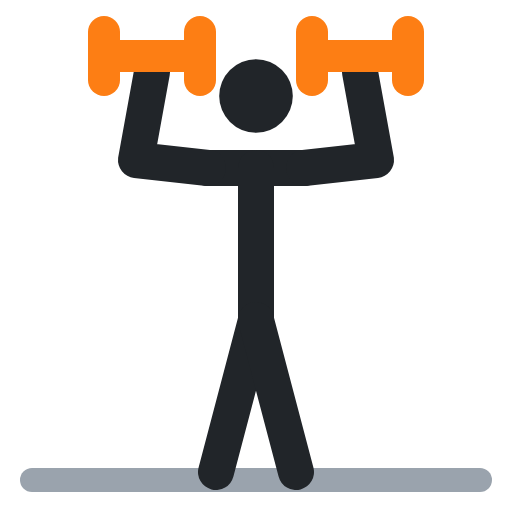
t = 0.00 s
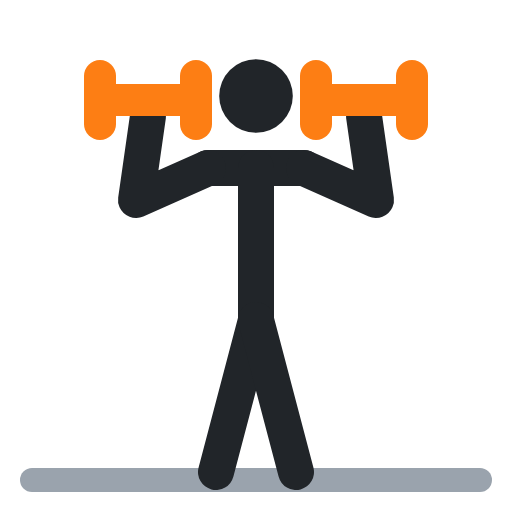
t = 0.40 s
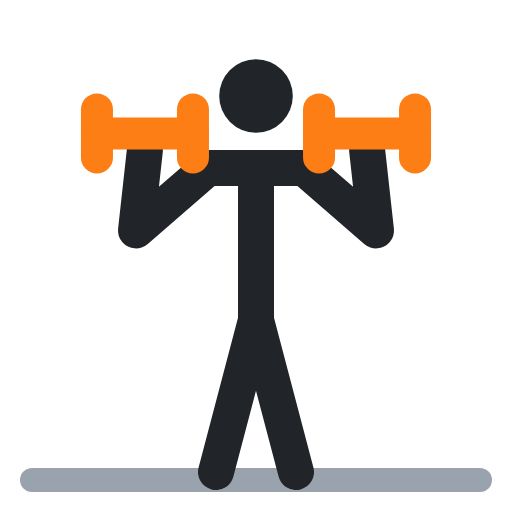
t = 0.60 s
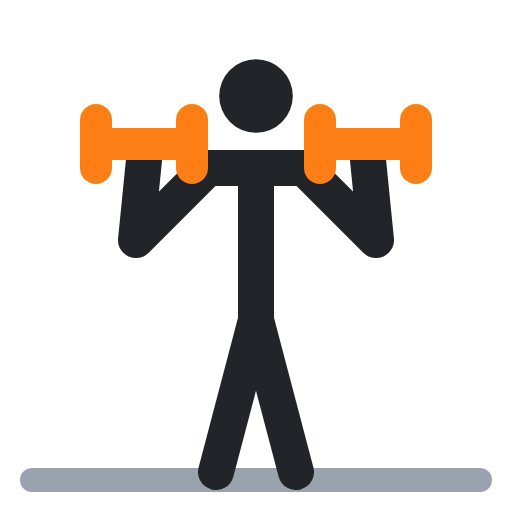
t = 1.00 s
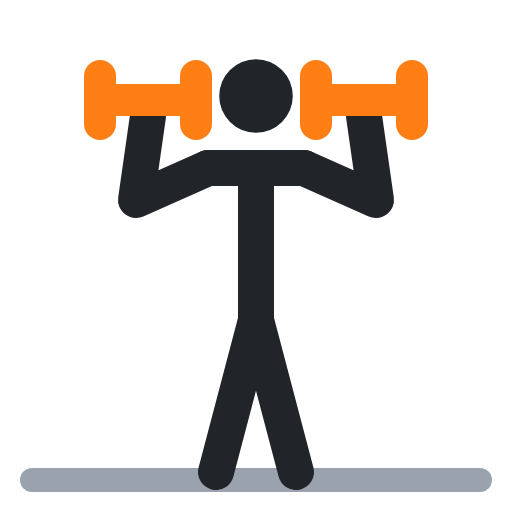
t = 1.40 s
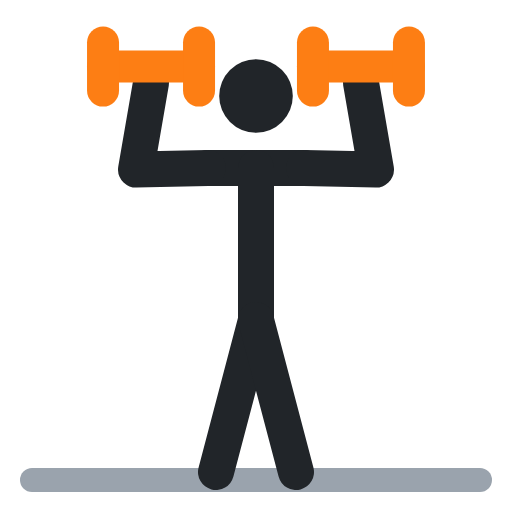
t = 1.60 s

The animated SVG that drew these frames (rendered in a browser with its animation timeline set to each time). Animation: 8 SMIL elements (animate=8); one cycle of 2.00 s, repeats indefinitely.

<svg xmlns="http://www.w3.org/2000/svg" viewBox="0 0 64 64" fill="none" stroke-linecap="round" stroke-linejoin="round"><polyline points="4,60 60,60" stroke="#9aa3ad" stroke-width="3"/><circle cx="32" cy="12" r="4.6" fill="#212529"/><polyline points="26,21 38,21" stroke="#212529" stroke-width="4.5"/><polyline points="32,21 32,40" stroke="#212529" stroke-width="4.5"/><polyline points="32,40 27,59" stroke="#212529" stroke-width="4.5"/><polyline points="32,40 37,59" stroke="#212529" stroke-width="4.5"/><polyline points="26,21 17,20 19,9" stroke="#212529" stroke-width="4.5"><animate attributeName="points" values="26,21 17,20 19,9;26,21 17,30 18,20;26,21 17,30 18,20;26,21 17,20 19,9;26,21 17,20 19,9" keyTimes="0;.4;.5;.9;1" calcMode="spline" keySplines=".45 0 .55 1;.45 0 .55 1;.45 0 .55 1;.45 0 .55 1" dur="2s" repeatCount="indefinite"/></polyline><polyline points="38,21 47,20 45,9" stroke="#212529" stroke-width="4.5"><animate attributeName="points" values="38,21 47,20 45,9;38,21 47,30 46,20;38,21 47,30 46,20;38,21 47,20 45,9;38,21 47,20 45,9" keyTimes="0;.4;.5;.9;1" calcMode="spline" keySplines=".45 0 .55 1;.45 0 .55 1;.45 0 .55 1;.45 0 .55 1" dur="2s" repeatCount="indefinite"/></polyline><polyline points="13,7 25,7" stroke="#fd7e14" stroke-width="4"><animate attributeName="points" values="13,7 25,7;12,18 24,18;12,18 24,18;13,7 25,7;13,7 25,7" keyTimes="0;.4;.5;.9;1" calcMode="spline" keySplines=".45 0 .55 1;.45 0 .55 1;.45 0 .55 1;.45 0 .55 1" dur="2s" repeatCount="indefinite"/></polyline><polyline points="13,4 13,10" stroke="#fd7e14" stroke-width="4"><animate attributeName="points" values="13,4 13,10;12,15 12,21;12,15 12,21;13,4 13,10;13,4 13,10" keyTimes="0;.4;.5;.9;1" calcMode="spline" keySplines=".45 0 .55 1;.45 0 .55 1;.45 0 .55 1;.45 0 .55 1" dur="2s" repeatCount="indefinite"/></polyline><polyline points="25,4 25,10" stroke="#fd7e14" stroke-width="4"><animate attributeName="points" values="25,4 25,10;24,15 24,21;24,15 24,21;25,4 25,10;25,4 25,10" keyTimes="0;.4;.5;.9;1" calcMode="spline" keySplines=".45 0 .55 1;.45 0 .55 1;.45 0 .55 1;.45 0 .55 1" dur="2s" repeatCount="indefinite"/></polyline><polyline points="39,7 51,7" stroke="#fd7e14" stroke-width="4"><animate attributeName="points" values="39,7 51,7;40,18 52,18;40,18 52,18;39,7 51,7;39,7 51,7" keyTimes="0;.4;.5;.9;1" calcMode="spline" keySplines=".45 0 .55 1;.45 0 .55 1;.45 0 .55 1;.45 0 .55 1" dur="2s" repeatCount="indefinite"/></polyline><polyline points="39,4 39,10" stroke="#fd7e14" stroke-width="4"><animate attributeName="points" values="39,4 39,10;40,15 40,21;40,15 40,21;39,4 39,10;39,4 39,10" keyTimes="0;.4;.5;.9;1" calcMode="spline" keySplines=".45 0 .55 1;.45 0 .55 1;.45 0 .55 1;.45 0 .55 1" dur="2s" repeatCount="indefinite"/></polyline><polyline points="51,4 51,10" stroke="#fd7e14" stroke-width="4"><animate attributeName="points" values="51,4 51,10;52,15 52,21;52,15 52,21;51,4 51,10;51,4 51,10" keyTimes="0;.4;.5;.9;1" calcMode="spline" keySplines=".45 0 .55 1;.45 0 .55 1;.45 0 .55 1;.45 0 .55 1" dur="2s" repeatCount="indefinite"/></polyline></svg>
